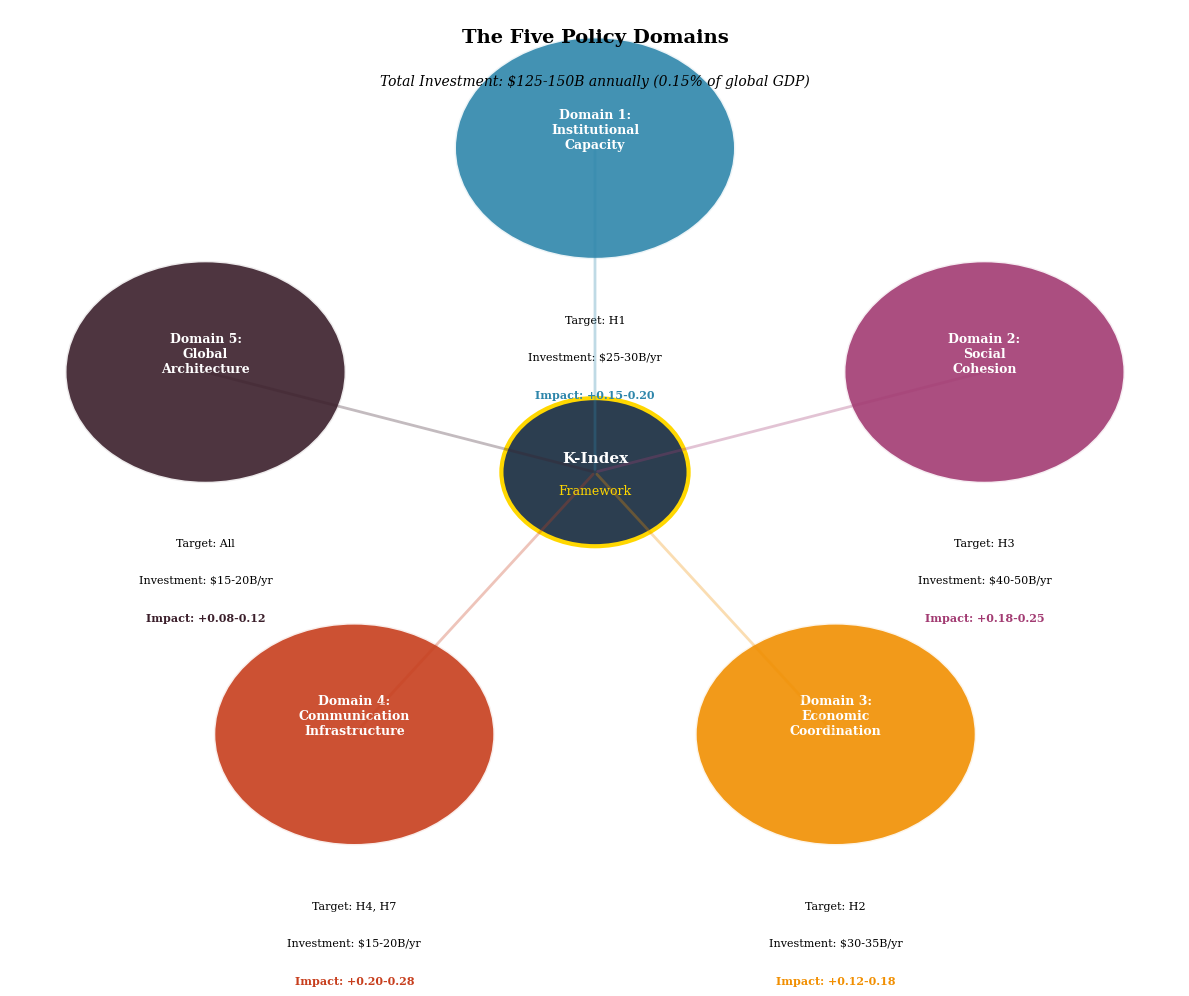
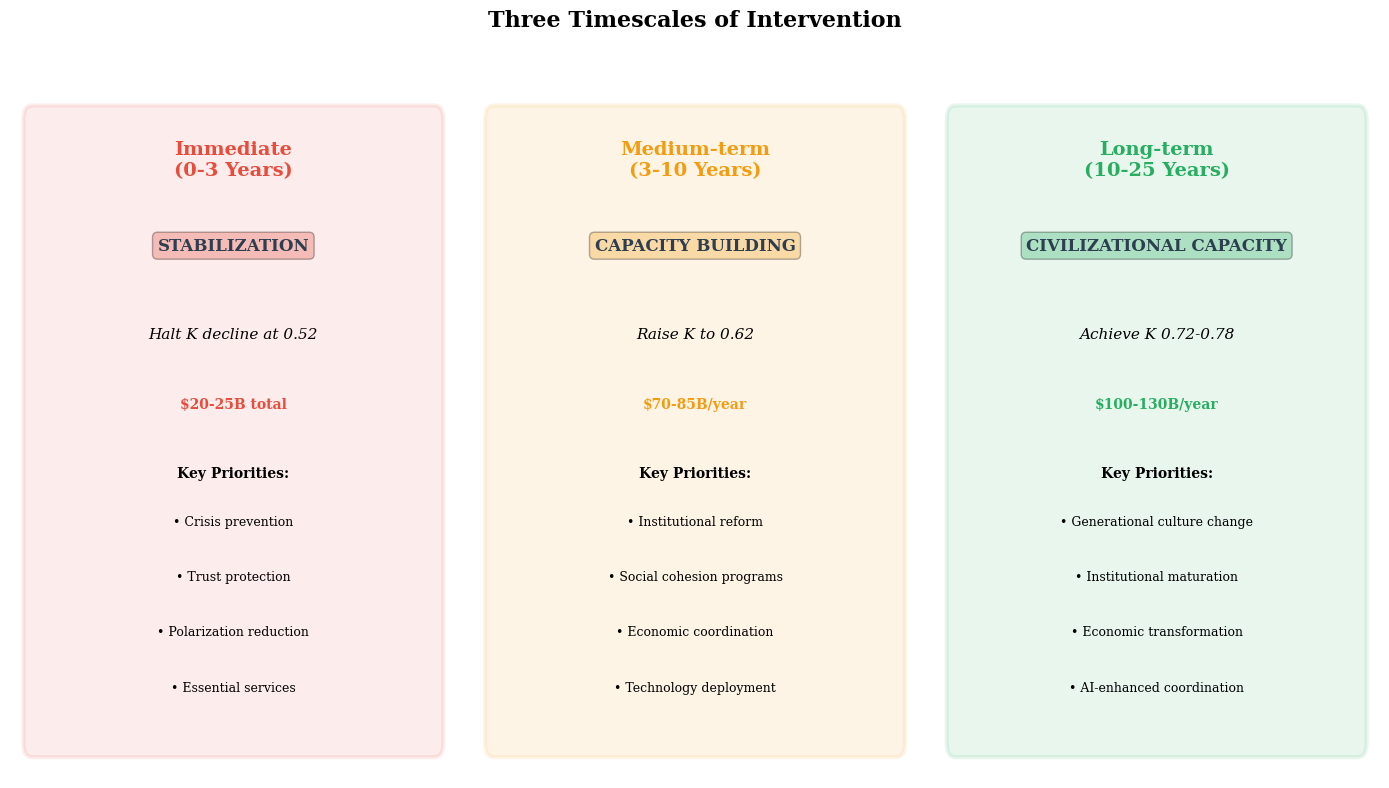
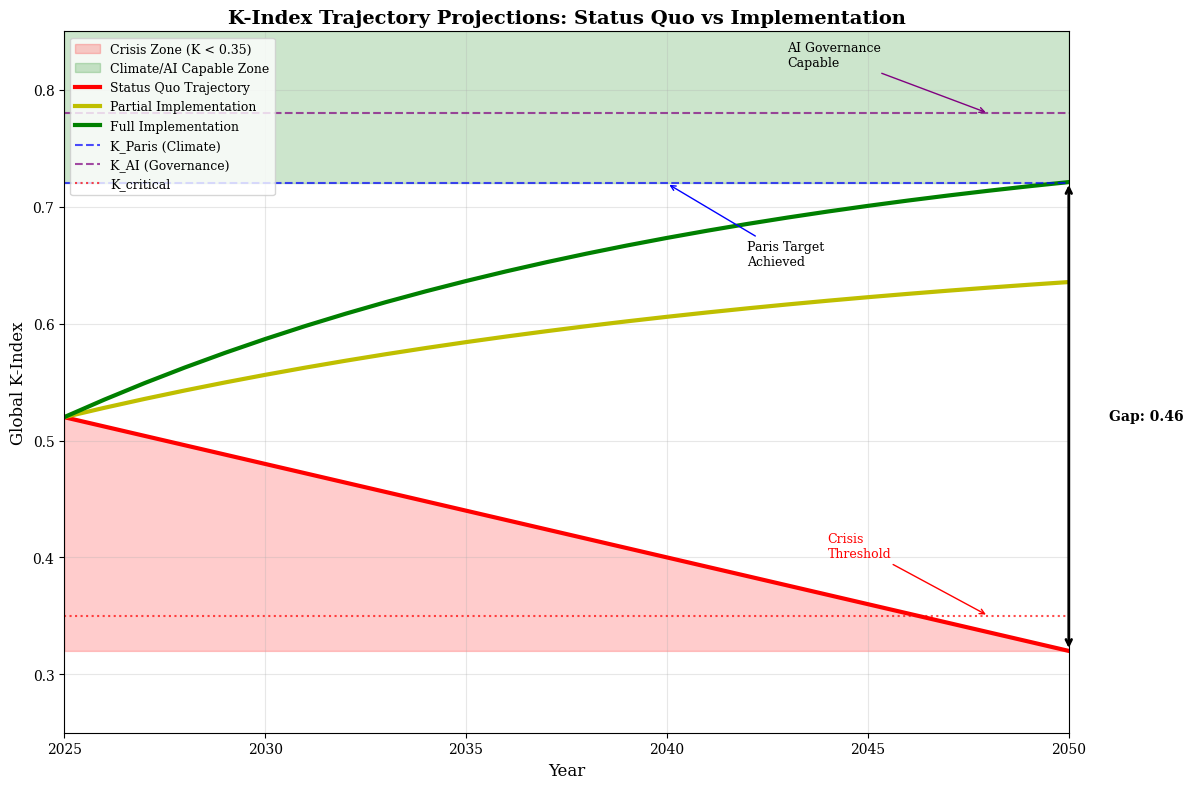
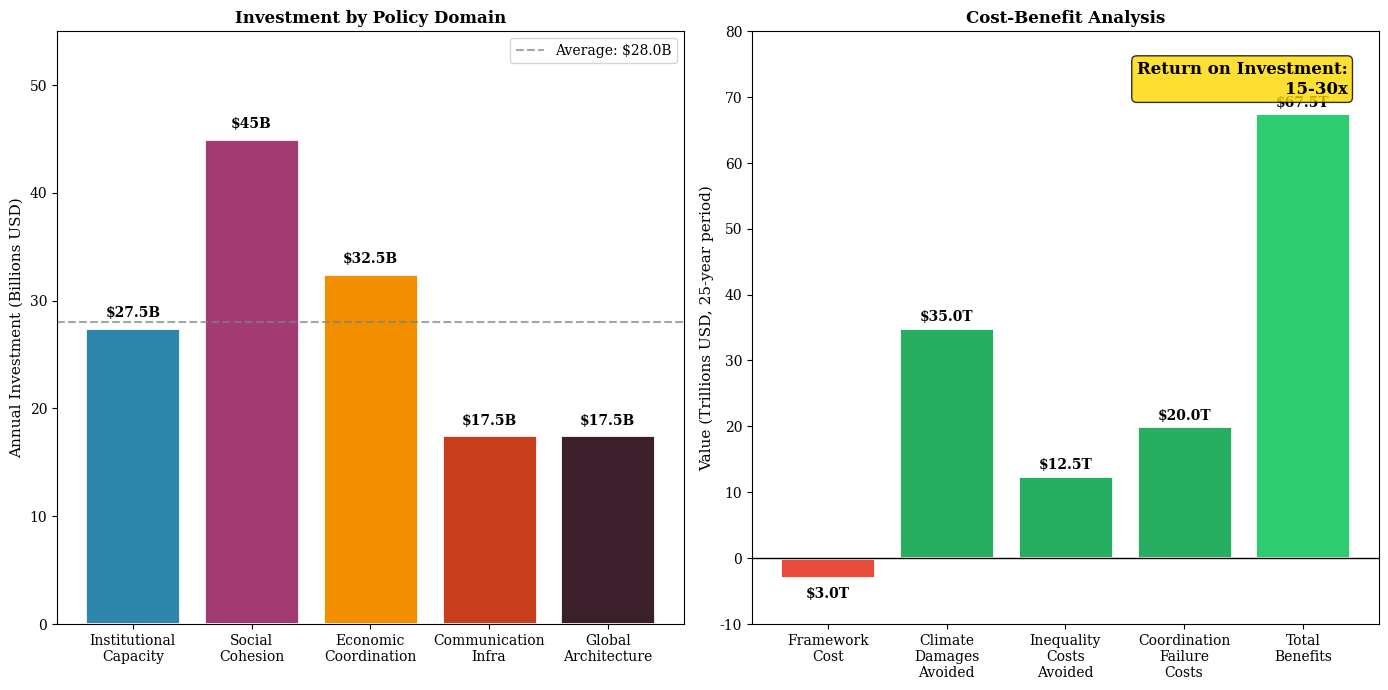
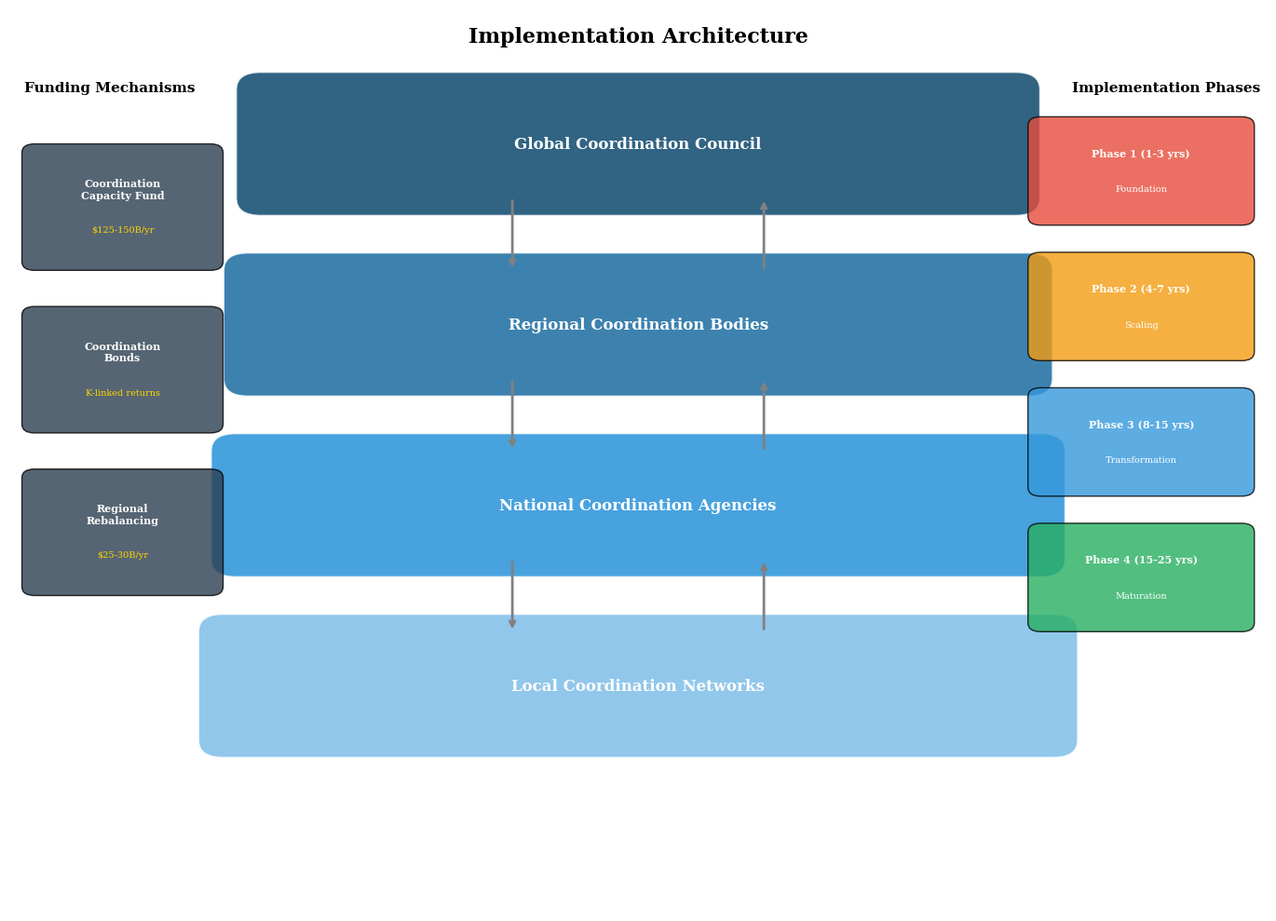
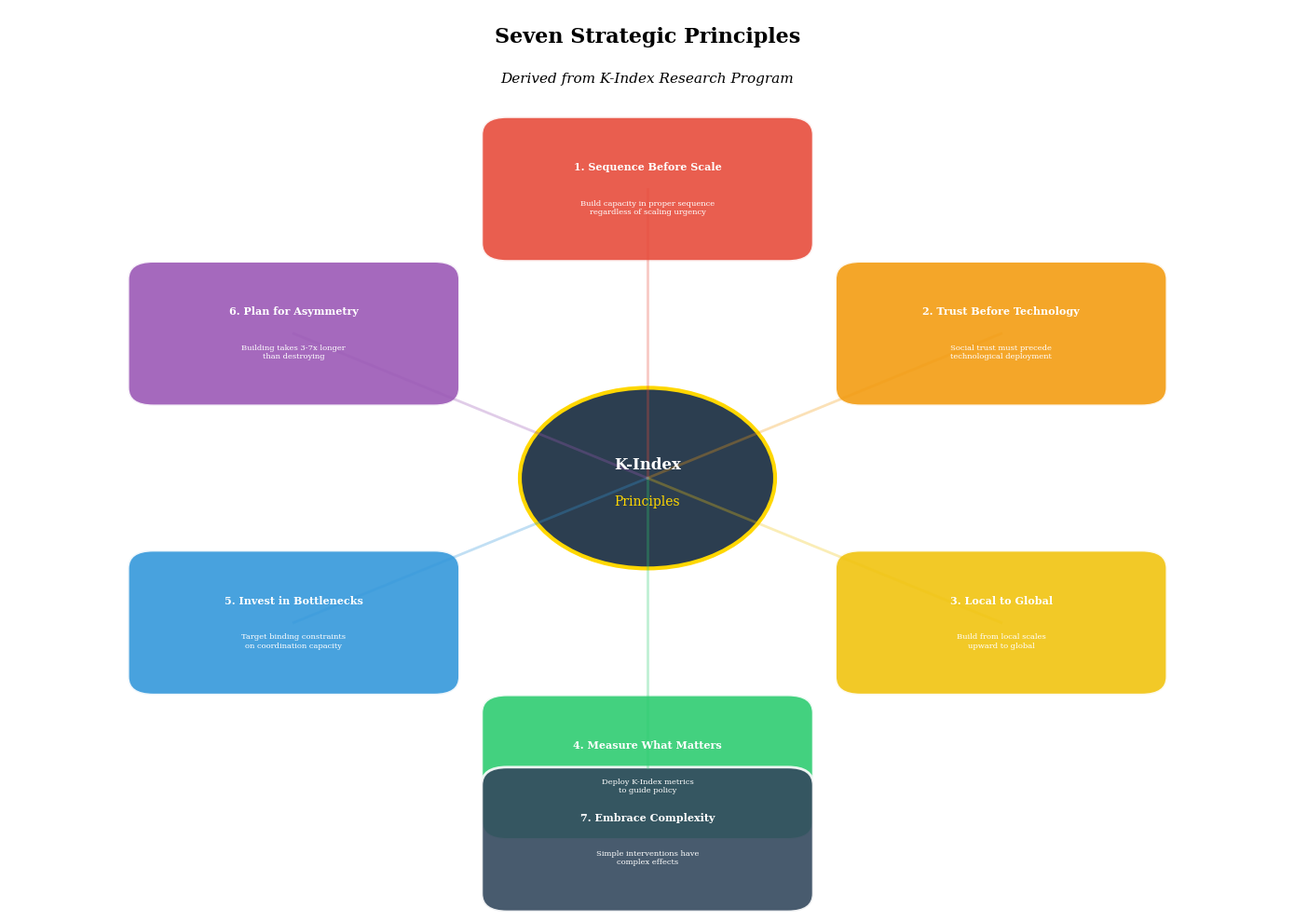
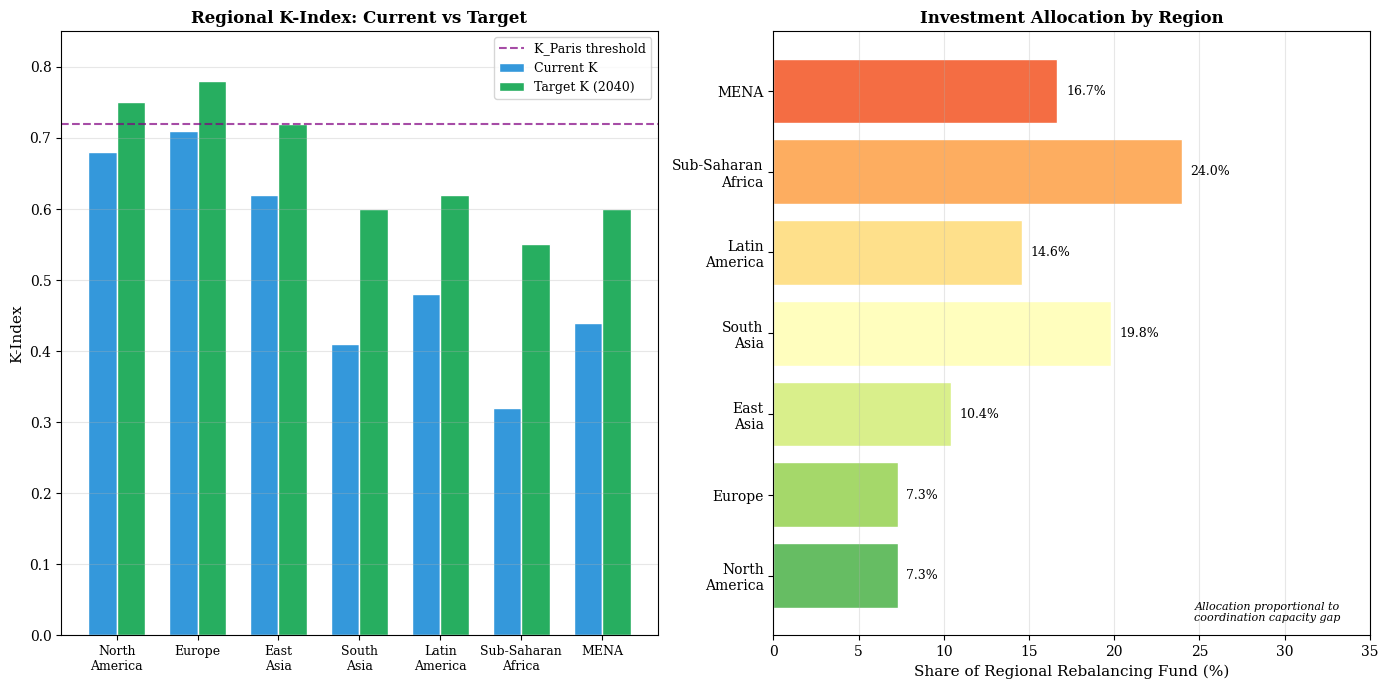
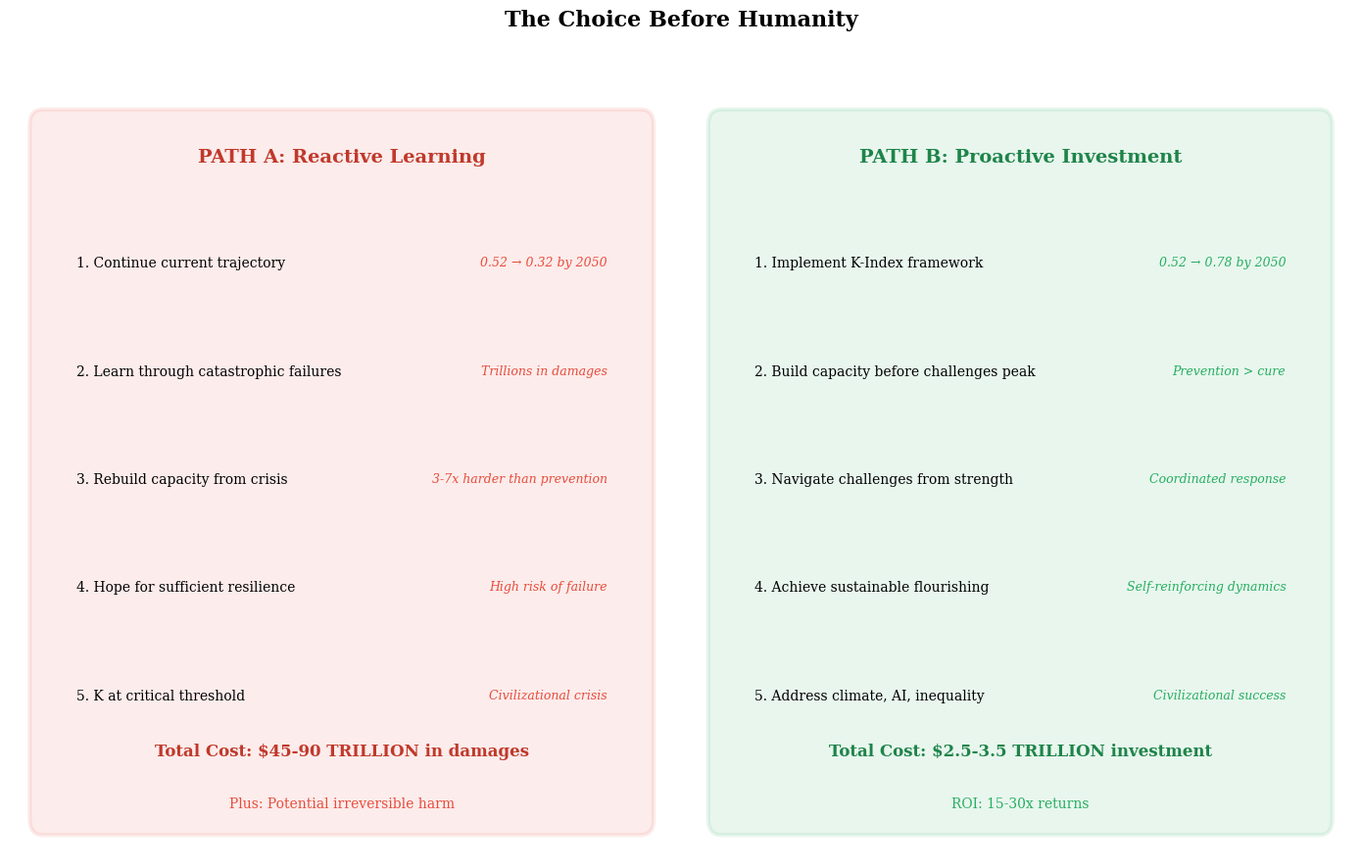

These figures' Python source, in order:
#!/usr/bin/env python3
"""
Paper 8: K-Index Policy Framework - Figure Generation

Generates publication-quality figures for the policy framework paper:
1. The Five Policy Domains
2. Three Intervention Timescales
3. K Trajectory Projections
4. Investment vs Returns Analysis
5. Implementation Architecture
6. Seven Strategic Principles
7. Regional Investment Allocation
8. The Path Forward Comparison
"""

import numpy as np
import matplotlib.pyplot as plt
import matplotlib.patches as mpatches
from matplotlib.patches import FancyBboxPatch, Circle, Wedge, Rectangle
from matplotlib.lines import Line2D
import seaborn as sns
import argparse
import os

# Set publication-quality defaults
plt.rcParams['figure.dpi'] = 300
plt.rcParams['savefig.dpi'] = 300
plt.rcParams['font.family'] = 'serif'
plt.rcParams['font.size'] = 10
plt.rcParams['axes.titlesize'] = 12
plt.rcParams['axes.labelsize'] = 10
plt.rcParams['figure.figsize'] = (10, 8)

# Color schemes
POLICY_COLORS = {
    'institutional': '#2E86AB',     # Blue
    'social': '#A23B72',            # Magenta
    'economic': '#F18F01',          # Orange
    'communication': '#C73E1D',     # Red
    'global': '#3B1F2B',            # Dark
    'primary': '#1a5276',
    'secondary': '#2ecc71',
    'warning': '#e74c3c',
    'neutral': '#95a5a6'
}


def fig1_five_policy_domains(output_dir):
    """Create visualization of the five policy domains."""
    fig, ax = plt.subplots(figsize=(12, 10))

    # Domain data
    domains = [
        ('Domain 1:\nInstitutional\nCapacity', 'H1', '$25-30B', '+0.15-0.20', POLICY_COLORS['institutional']),
        ('Domain 2:\nSocial\nCohesion', 'H3', '$40-50B', '+0.18-0.25', POLICY_COLORS['social']),
        ('Domain 3:\nEconomic\nCoordination', 'H2', '$30-35B', '+0.12-0.18', POLICY_COLORS['economic']),
        ('Domain 4:\nCommunication\nInfrastructure', 'H4, H7', '$15-20B', '+0.20-0.28', POLICY_COLORS['communication']),
        ('Domain 5:\nGlobal\nArchitecture', 'All', '$15-20B', '+0.08-0.12', POLICY_COLORS['global'])
    ]

    # Create circular arrangement
    center_x, center_y = 0.5, 0.5
    radius = 0.35

    for i, (name, harmony, investment, impact, color) in enumerate(domains):
        angle = np.pi/2 - (2 * np.pi * i / 5)  # Start from top
        x = center_x + radius * np.cos(angle)
        y = center_y + radius * np.sin(angle)

        # Draw domain circle
        circle = Circle((x, y), 0.12, facecolor=color, edgecolor='white',
                        linewidth=2, alpha=0.9, transform=ax.transAxes)
        ax.add_patch(circle)

        # Add domain name
        ax.text(x, y + 0.02, name, ha='center', va='center',
               fontsize=9, fontweight='bold', color='white',
               transform=ax.transAxes)

        # Add details below
        detail_y = y - 0.18
        ax.text(x, detail_y, f'Target: {harmony}', ha='center', va='top',
               fontsize=8, transform=ax.transAxes)
        ax.text(x, detail_y - 0.04, f'Investment: {investment}/yr', ha='center', va='top',
               fontsize=8, transform=ax.transAxes)
        ax.text(x, detail_y - 0.08, f'Impact: {impact}', ha='center', va='top',
               fontsize=8, color=color, fontweight='bold', transform=ax.transAxes)

        # Draw connection to center
        ax.annotate('', xy=(center_x, center_y), xytext=(x, y),
                   arrowprops=dict(arrowstyle='-', color=color, alpha=0.3, lw=2),
                   transform=ax.transAxes)

    # Central hub
    center_circle = Circle((center_x, center_y), 0.08, facecolor='#2c3e50',
                          edgecolor='gold', linewidth=3, transform=ax.transAxes)
    ax.add_patch(center_circle)
    ax.text(center_x, center_y + 0.015, 'K-Index', ha='center', va='center',
           fontsize=11, fontweight='bold', color='white', transform=ax.transAxes)
    ax.text(center_x, center_y - 0.02, 'Framework', ha='center', va='center',
           fontsize=9, color='gold', transform=ax.transAxes)

    # Title and summary
    ax.text(0.5, 0.98, 'The Five Policy Domains', ha='center', va='top',
           fontsize=14, fontweight='bold', transform=ax.transAxes)
    ax.text(0.5, 0.93, 'Total Investment: $125-150B annually (0.15% of global GDP)',
           ha='center', va='top', fontsize=10, style='italic', transform=ax.transAxes)

    ax.set_xlim(0, 1)
    ax.set_ylim(0, 1)
    ax.axis('off')

    plt.tight_layout()
    plt.savefig(os.path.join(output_dir, 'fig1_five_policy_domains.pdf'), bbox_inches='tight')
    plt.savefig(os.path.join(output_dir, 'fig1_five_policy_domains.png'), bbox_inches='tight')
    plt.close()
    print("Generated: fig1_five_policy_domains")


def fig2_three_timescales(output_dir):
    """Create visualization of the three intervention timescales."""
    fig, axes = plt.subplots(1, 3, figsize=(14, 8))

    timescales = [
        {
            'name': 'Immediate\n(0-3 Years)',
            'objective': 'STABILIZATION',
            'target': 'Halt K decline at 0.52',
            'cost': '$20-25B total',
            'priorities': [
                'Crisis prevention',
                'Trust protection',
                'Polarization reduction',
                'Essential services'
            ],
            'color': '#e74c3c'
        },
        {
            'name': 'Medium-term\n(3-10 Years)',
            'objective': 'CAPACITY BUILDING',
            'target': 'Raise K to 0.62',
            'cost': '$70-85B/year',
            'priorities': [
                'Institutional reform',
                'Social cohesion programs',
                'Economic coordination',
                'Technology deployment'
            ],
            'color': '#f39c12'
        },
        {
            'name': 'Long-term\n(10-25 Years)',
            'objective': 'CIVILIZATIONAL CAPACITY',
            'target': 'Achieve K 0.72-0.78',
            'cost': '$100-130B/year',
            'priorities': [
                'Generational culture change',
                'Institutional maturation',
                'Economic transformation',
                'AI-enhanced coordination'
            ],
            'color': '#27ae60'
        }
    ]

    for ax, ts in zip(axes, timescales):
        # Background
        ax.add_patch(FancyBboxPatch((0.05, 0.05), 0.9, 0.9,
                                    boxstyle="round,pad=0.02",
                                    facecolor=ts['color'], alpha=0.1,
                                    edgecolor=ts['color'], linewidth=3,
                                    transform=ax.transAxes))

        # Header
        ax.text(0.5, 0.92, ts['name'], ha='center', va='top',
               fontsize=14, fontweight='bold', color=ts['color'],
               transform=ax.transAxes)

        # Objective
        ax.text(0.5, 0.78, ts['objective'], ha='center', va='top',
               fontsize=12, fontweight='bold', color='#2c3e50',
               transform=ax.transAxes,
               bbox=dict(boxstyle='round', facecolor=ts['color'], alpha=0.3))

        # Target
        ax.text(0.5, 0.65, ts['target'], ha='center', va='top',
               fontsize=11, style='italic', transform=ax.transAxes)

        # Cost
        ax.text(0.5, 0.55, ts['cost'], ha='center', va='top',
               fontsize=10, fontweight='bold', color=ts['color'],
               transform=ax.transAxes)

        # Priority list
        ax.text(0.5, 0.45, 'Key Priorities:', ha='center', va='top',
               fontsize=10, fontweight='bold', transform=ax.transAxes)

        for i, priority in enumerate(ts['priorities']):
            ax.text(0.5, 0.38 - i*0.08, f'• {priority}', ha='center', va='top',
                   fontsize=9, transform=ax.transAxes)

        ax.set_xlim(0, 1)
        ax.set_ylim(0, 1)
        ax.axis('off')

    # Overall title
    fig.suptitle('Three Timescales of Intervention', fontsize=16, fontweight='bold', y=0.98)

    plt.tight_layout(rect=[0, 0, 1, 0.95])
    plt.savefig(os.path.join(output_dir, 'fig2_three_timescales.pdf'), bbox_inches='tight')
    plt.savefig(os.path.join(output_dir, 'fig2_three_timescales.png'), bbox_inches='tight')
    plt.close()
    print("Generated: fig2_three_timescales")


def fig3_k_trajectory(output_dir):
    """Create K-Index trajectory projections under different scenarios."""
    fig, ax = plt.subplots(figsize=(12, 8))

    years = np.arange(2025, 2051)

    # Status quo trajectory (decline)
    k_status_quo = 0.52 - 0.008 * (years - 2025)  # Linear decline

    # Full implementation trajectory
    k_full = np.zeros_like(years, dtype=float)
    k_full[0] = 0.52
    for i in range(1, len(years)):
        # S-curve growth with saturation around 0.78
        growth = 0.015 * (0.78 - k_full[i-1]) / 0.26
        k_full[i] = k_full[i-1] + growth

    # Partial implementation
    k_partial = np.zeros_like(years, dtype=float)
    k_partial[0] = 0.52
    for i in range(1, len(years)):
        growth = 0.008 * (0.68 - k_partial[i-1]) / 0.16
        k_partial[i] = k_partial[i-1] + growth

    # Plot trajectories
    ax.fill_between(years, k_status_quo, 0.32, alpha=0.2, color='red',
                    label='Crisis Zone (K < 0.35)')
    ax.fill_between(years, 0.72, 0.85, alpha=0.2, color='green',
                    label='Climate/AI Capable Zone')

    ax.plot(years, k_status_quo, 'r-', linewidth=3, label='Status Quo Trajectory')
    ax.plot(years, k_partial, 'y-', linewidth=3, label='Partial Implementation')
    ax.plot(years, k_full, 'g-', linewidth=3, label='Full Implementation')

    # Threshold lines
    ax.axhline(y=0.72, color='blue', linestyle='--', alpha=0.7, label='K_Paris (Climate)')
    ax.axhline(y=0.78, color='purple', linestyle='--', alpha=0.7, label='K_AI (Governance)')
    ax.axhline(y=0.35, color='red', linestyle=':', alpha=0.7, label='K_critical')

    # Key milestones
    ax.annotate('Paris Target\nAchieved', xy=(2040, 0.72), xytext=(2042, 0.65),
               fontsize=9, ha='left',
               arrowprops=dict(arrowstyle='->', color='blue'))
    ax.annotate('AI Governance\nCapable', xy=(2048, 0.78), xytext=(2043, 0.82),
               fontsize=9, ha='left',
               arrowprops=dict(arrowstyle='->', color='purple'))
    ax.annotate('Crisis\nThreshold', xy=(2048, 0.35), xytext=(2044, 0.40),
               fontsize=9, ha='left', color='red',
               arrowprops=dict(arrowstyle='->', color='red'))

    ax.set_xlabel('Year', fontsize=12)
    ax.set_ylabel('Global K-Index', fontsize=12)
    ax.set_title('K-Index Trajectory Projections: Status Quo vs Implementation',
                fontsize=14, fontweight='bold')
    ax.set_xlim(2025, 2050)
    ax.set_ylim(0.25, 0.85)
    ax.legend(loc='upper left', fontsize=9)
    ax.grid(True, alpha=0.3)

    # Add difference annotation
    ax.annotate('', xy=(2050, k_full[-1]), xytext=(2050, k_status_quo[-1]),
               arrowprops=dict(arrowstyle='<->', color='black', lw=2))
    ax.text(2051, (k_full[-1] + k_status_quo[-1])/2, 'Gap: 0.46',
           fontsize=10, fontweight='bold', va='center')

    plt.tight_layout()
    plt.savefig(os.path.join(output_dir, 'fig3_k_trajectory.pdf'), bbox_inches='tight')
    plt.savefig(os.path.join(output_dir, 'fig3_k_trajectory.png'), bbox_inches='tight')
    plt.close()
    print("Generated: fig3_k_trajectory")


def fig4_investment_returns(output_dir):
    """Create investment vs returns analysis."""
    fig, axes = plt.subplots(1, 2, figsize=(14, 7))

    # Left: Investment breakdown
    ax1 = axes[0]
    categories = ['Institutional\nCapacity', 'Social\nCohesion', 'Economic\nCoordination',
                  'Communication\nInfra', 'Global\nArchitecture']
    investments = [27.5, 45, 32.5, 17.5, 17.5]  # Mid-range estimates in billions
    colors = [POLICY_COLORS['institutional'], POLICY_COLORS['social'],
              POLICY_COLORS['economic'], POLICY_COLORS['communication'],
              POLICY_COLORS['global']]

    bars = ax1.bar(categories, investments, color=colors, edgecolor='white', linewidth=2)
    ax1.set_ylabel('Annual Investment (Billions USD)', fontsize=11)
    ax1.set_title('Investment by Policy Domain', fontsize=12, fontweight='bold')
    ax1.set_ylim(0, 55)

    # Add value labels
    for bar, inv in zip(bars, investments):
        ax1.text(bar.get_x() + bar.get_width()/2, bar.get_height() + 1,
                f'${inv}B', ha='center', fontsize=10, fontweight='bold')

    ax1.axhline(y=sum(investments)/len(investments), color='gray', linestyle='--',
               alpha=0.7, label=f'Average: ${sum(investments)/len(investments):.1f}B')
    ax1.legend()

    # Right: Cost-benefit analysis
    ax2 = axes[1]
    metrics = ['Framework\nCost', 'Climate\nDamages\nAvoided', 'Inequality\nCosts\nAvoided',
               'Coordination\nFailure\nCosts', 'Total\nBenefits']
    values = [-3, 35, 12.5, 20, 67.5]  # Trillions over 25 years
    colors2 = ['#e74c3c', '#27ae60', '#27ae60', '#27ae60', '#2ecc71']

    bars2 = ax2.bar(metrics, values, color=colors2, edgecolor='white', linewidth=2)
    ax2.set_ylabel('Value (Trillions USD, 25-year period)', fontsize=11)
    ax2.set_title('Cost-Benefit Analysis', fontsize=12, fontweight='bold')
    ax2.axhline(y=0, color='black', linewidth=1)

    # Add value labels
    for bar, val in zip(bars2, values):
        y_pos = bar.get_height() + 1 if val > 0 else bar.get_height() - 3
        ax2.text(bar.get_x() + bar.get_width()/2, y_pos,
                f'${abs(val):.1f}T', ha='center', fontsize=10, fontweight='bold')

    # Add ROI annotation
    ax2.text(0.95, 0.95, 'Return on Investment:\n15-30x', transform=ax2.transAxes,
            fontsize=12, fontweight='bold', ha='right', va='top',
            bbox=dict(boxstyle='round', facecolor='gold', alpha=0.8))

    ax2.set_ylim(-10, 80)

    plt.tight_layout()
    plt.savefig(os.path.join(output_dir, 'fig4_investment_returns.pdf'), bbox_inches='tight')
    plt.savefig(os.path.join(output_dir, 'fig4_investment_returns.png'), bbox_inches='tight')
    plt.close()
    print("Generated: fig4_investment_returns")


def fig5_implementation_architecture(output_dir):
    """Create implementation architecture visualization."""
    fig, ax = plt.subplots(figsize=(14, 10))

    # Governance levels
    levels = [
        ('Global Coordination Council', 0.85, '#1a5276'),
        ('Regional Coordination Bodies', 0.65, '#2874a6'),
        ('National Coordination Agencies', 0.45, '#3498db'),
        ('Local Coordination Networks', 0.25, '#85c1e9')
    ]

    # Draw levels
    for name, y, color in levels:
        # Main box
        width = 0.6 + 0.1 * (0.85 - y)  # Wider at bottom
        x = 0.5 - width/2
        rect = FancyBboxPatch((x, y - 0.06), width, 0.12,
                             boxstyle="round,pad=0.02",
                             facecolor=color, edgecolor='white',
                             linewidth=2, alpha=0.9, transform=ax.transAxes)
        ax.add_patch(rect)
        ax.text(0.5, y, name, ha='center', va='center',
               fontsize=12, fontweight='bold', color='white',
               transform=ax.transAxes)

    # Draw arrows
    for i in range(len(levels) - 1):
        y_top = levels[i][1] - 0.06
        y_bottom = levels[i+1][1] + 0.06
        ax.annotate('', xy=(0.4, y_bottom), xytext=(0.4, y_top),
                   arrowprops=dict(arrowstyle='->', color='gray', lw=2),
                   transform=ax.transAxes)
        ax.annotate('', xy=(0.6, y_top), xytext=(0.6, y_bottom),
                   arrowprops=dict(arrowstyle='->', color='gray', lw=2),
                   transform=ax.transAxes)

    # Add phase timeline on the right
    ax.text(0.92, 0.92, 'Implementation Phases', ha='center', va='top',
           fontsize=11, fontweight='bold', transform=ax.transAxes)

    phases = [
        ('Phase 1 (1-3 yrs)', 'Foundation', '#e74c3c'),
        ('Phase 2 (4-7 yrs)', 'Scaling', '#f39c12'),
        ('Phase 3 (8-15 yrs)', 'Transformation', '#3498db'),
        ('Phase 4 (15-25 yrs)', 'Maturation', '#27ae60')
    ]

    for i, (name, desc, color) in enumerate(phases):
        y = 0.82 - i * 0.15
        rect = FancyBboxPatch((0.82, y - 0.05), 0.16, 0.1,
                             boxstyle="round,pad=0.01",
                             facecolor=color, alpha=0.8,
                             transform=ax.transAxes)
        ax.add_patch(rect)
        ax.text(0.90, y + 0.02, name, ha='center', va='center',
               fontsize=8, fontweight='bold', color='white',
               transform=ax.transAxes)
        ax.text(0.90, y - 0.02, desc, ha='center', va='center',
               fontsize=7, color='white', transform=ax.transAxes)

    # Funding mechanisms on the left
    ax.text(0.08, 0.92, 'Funding Mechanisms', ha='center', va='top',
           fontsize=11, fontweight='bold', transform=ax.transAxes)

    funding = [
        ('Coordination\nCapacity Fund', '$125-150B/yr'),
        ('Coordination\nBonds', 'K-linked returns'),
        ('Regional\nRebalancing', '$25-30B/yr')
    ]

    for i, (name, amount) in enumerate(funding):
        y = 0.78 - i * 0.18
        rect = FancyBboxPatch((0.02, y - 0.06), 0.14, 0.12,
                             boxstyle="round,pad=0.01",
                             facecolor='#2c3e50', alpha=0.8,
                             transform=ax.transAxes)
        ax.add_patch(rect)
        ax.text(0.09, y + 0.02, name, ha='center', va='center',
               fontsize=8, fontweight='bold', color='white',
               transform=ax.transAxes)
        ax.text(0.09, y - 0.025, amount, ha='center', va='center',
               fontsize=7, color='gold', transform=ax.transAxes)

    ax.text(0.5, 0.98, 'Implementation Architecture', ha='center', va='top',
           fontsize=16, fontweight='bold', transform=ax.transAxes)

    ax.set_xlim(0, 1)
    ax.set_ylim(0, 1)
    ax.axis('off')

    plt.tight_layout()
    plt.savefig(os.path.join(output_dir, 'fig5_implementation_architecture.pdf'), bbox_inches='tight')
    plt.savefig(os.path.join(output_dir, 'fig5_implementation_architecture.png'), bbox_inches='tight')
    plt.close()
    print("Generated: fig5_implementation_architecture")


def fig6_seven_principles(output_dir):
    """Create visualization of the seven strategic principles."""
    fig, ax = plt.subplots(figsize=(14, 10))

    principles = [
        ('1. Sequence Before Scale', 'Build capacity in proper sequence\nregardless of scaling urgency', '#e74c3c'),
        ('2. Trust Before Technology', 'Social trust must precede\ntechnological deployment', '#f39c12'),
        ('3. Local to Global', 'Build from local scales\nupward to global', '#f1c40f'),
        ('4. Measure What Matters', 'Deploy K-Index metrics\nto guide policy', '#2ecc71'),
        ('5. Invest in Bottlenecks', 'Target binding constraints\non coordination capacity', '#3498db'),
        ('6. Plan for Asymmetry', 'Building takes 3-7x longer\nthan destroying', '#9b59b6'),
        ('7. Embrace Complexity', 'Simple interventions have\ncomplex effects', '#34495e')
    ]

    # Create hexagonal arrangement with center
    center_x, center_y = 0.5, 0.48
    radius = 0.32

    # Center principle
    circle = Circle((center_x, center_y), 0.1, facecolor='#2c3e50',
                   edgecolor='gold', linewidth=3, transform=ax.transAxes)
    ax.add_patch(circle)
    ax.text(center_x, center_y + 0.015, 'K-Index', ha='center', va='center',
           fontsize=12, fontweight='bold', color='white', transform=ax.transAxes)
    ax.text(center_x, center_y - 0.025, 'Principles', ha='center', va='center',
           fontsize=10, color='gold', transform=ax.transAxes)

    # Outer principles
    for i, (name, desc, color) in enumerate(principles):
        if i < 6:  # First 6 in hexagon
            angle = np.pi/2 - (2 * np.pi * i / 6)
            x = center_x + radius * np.cos(angle)
            y = center_y + radius * np.sin(angle)
        else:  # 7th at bottom
            x = 0.5
            y = 0.08

        # Draw principle box
        rect = FancyBboxPatch((x - 0.11, y - 0.06), 0.22, 0.12,
                             boxstyle="round,pad=0.02",
                             facecolor=color, edgecolor='white',
                             linewidth=2, alpha=0.9, transform=ax.transAxes)
        ax.add_patch(rect)

        # Add principle name
        ax.text(x, y + 0.025, name, ha='center', va='center',
               fontsize=8, fontweight='bold', color='white',
               transform=ax.transAxes)
        ax.text(x, y - 0.02, desc, ha='center', va='center',
               fontsize=6, color='white', transform=ax.transAxes)

        # Draw connection to center
        if i < 6:
            ax.plot([center_x, x], [center_y, y], '-', color=color, alpha=0.3, lw=2,
                   transform=ax.transAxes)

    ax.text(0.5, 0.98, 'Seven Strategic Principles', ha='center', va='top',
           fontsize=16, fontweight='bold', transform=ax.transAxes)
    ax.text(0.5, 0.93, 'Derived from K-Index Research Program', ha='center', va='top',
           fontsize=11, style='italic', transform=ax.transAxes)

    ax.set_xlim(0, 1)
    ax.set_ylim(0, 1)
    ax.axis('off')

    plt.tight_layout()
    plt.savefig(os.path.join(output_dir, 'fig6_seven_principles.pdf'), bbox_inches='tight')
    plt.savefig(os.path.join(output_dir, 'fig6_seven_principles.png'), bbox_inches='tight')
    plt.close()
    print("Generated: fig6_seven_principles")


def fig7_regional_allocation(output_dir):
    """Create regional investment allocation visualization."""
    fig, axes = plt.subplots(1, 2, figsize=(14, 7))

    # Left: Regional K levels and needs
    ax1 = axes[0]
    regions = ['North\nAmerica', 'Europe', 'East\nAsia', 'South\nAsia',
               'Latin\nAmerica', 'Sub-Saharan\nAfrica', 'MENA']
    k_current = [0.68, 0.71, 0.62, 0.41, 0.48, 0.32, 0.44]
    k_target = [0.75, 0.78, 0.72, 0.60, 0.62, 0.55, 0.60]

    x = np.arange(len(regions))
    width = 0.35

    bars1 = ax1.bar(x - width/2, k_current, width, label='Current K',
                   color='#3498db', edgecolor='white')
    bars2 = ax1.bar(x + width/2, k_target, width, label='Target K (2040)',
                   color='#27ae60', edgecolor='white')

    ax1.axhline(y=0.72, color='purple', linestyle='--', alpha=0.7,
               label='K_Paris threshold')

    ax1.set_ylabel('K-Index', fontsize=11)
    ax1.set_title('Regional K-Index: Current vs Target', fontsize=12, fontweight='bold')
    ax1.set_xticks(x)
    ax1.set_xticklabels(regions, fontsize=9)
    ax1.legend(loc='upper right', fontsize=9)
    ax1.set_ylim(0, 0.85)
    ax1.grid(True, alpha=0.3, axis='y')

    # Right: Investment allocation (inverse to K)
    ax2 = axes[1]

    # Investment proportional to gap
    gaps = [k_target[i] - k_current[i] for i in range(len(regions))]
    total_gap = sum(gaps)
    allocations = [g / total_gap * 100 for g in gaps]  # Percentage

    colors = plt.cm.RdYlGn_r(np.linspace(0.2, 0.8, len(regions)))

    bars = ax2.barh(regions, allocations, color=colors, edgecolor='white')
    ax2.set_xlabel('Share of Regional Rebalancing Fund (%)', fontsize=11)
    ax2.set_title('Investment Allocation by Region', fontsize=12, fontweight='bold')

    # Add value labels
    for bar, alloc in zip(bars, allocations):
        ax2.text(bar.get_width() + 0.5, bar.get_y() + bar.get_height()/2,
                f'{alloc:.1f}%', va='center', fontsize=9)

    ax2.set_xlim(0, 35)
    ax2.grid(True, alpha=0.3, axis='x')

    # Add note
    ax2.text(0.95, 0.02, 'Allocation proportional to\ncoordination capacity gap',
            transform=ax2.transAxes, fontsize=8, style='italic',
            ha='right', va='bottom')

    plt.tight_layout()
    plt.savefig(os.path.join(output_dir, 'fig7_regional_allocation.pdf'), bbox_inches='tight')
    plt.savefig(os.path.join(output_dir, 'fig7_regional_allocation.png'), bbox_inches='tight')
    plt.close()
    print("Generated: fig7_regional_allocation")


def fig8_path_forward(output_dir):
    """Create visualization comparing the two paths forward."""
    fig, axes = plt.subplots(1, 2, figsize=(14, 9))

    # Path A: Reactive Learning
    ax1 = axes[0]
    ax1.add_patch(FancyBboxPatch((0.05, 0.05), 0.9, 0.9,
                                boxstyle="round,pad=0.02",
                                facecolor='#e74c3c', alpha=0.1,
                                edgecolor='#e74c3c', linewidth=3,
                                transform=ax1.transAxes))

    ax1.text(0.5, 0.92, 'PATH A: Reactive Learning', ha='center', va='top',
            fontsize=14, fontweight='bold', color='#c0392b',
            transform=ax1.transAxes)

    path_a = [
        ('Continue current trajectory', '0.52 → 0.32 by 2050'),
        ('Learn through catastrophic failures', 'Trillions in damages'),
        ('Rebuild capacity from crisis', '3-7x harder than prevention'),
        ('Hope for sufficient resilience', 'High risk of failure'),
        ('K at critical threshold', 'Civilizational crisis')
    ]

    for i, (step, outcome) in enumerate(path_a):
        y = 0.78 - i * 0.14
        ax1.text(0.1, y, f'{i+1}. {step}', ha='left', va='top',
                fontsize=10, transform=ax1.transAxes)
        ax1.text(0.9, y, outcome, ha='right', va='top',
                fontsize=9, color='#e74c3c', style='italic',
                transform=ax1.transAxes)

    # Cost summary
    ax1.text(0.5, 0.15, 'Total Cost: $45-90 TRILLION in damages',
            ha='center', va='top', fontsize=12, fontweight='bold',
            color='#c0392b', transform=ax1.transAxes)
    ax1.text(0.5, 0.08, 'Plus: Potential irreversible harm',
            ha='center', va='top', fontsize=10, color='#e74c3c',
            transform=ax1.transAxes)

    ax1.set_xlim(0, 1)
    ax1.set_ylim(0, 1)
    ax1.axis('off')

    # Path B: Proactive Investment
    ax2 = axes[1]
    ax2.add_patch(FancyBboxPatch((0.05, 0.05), 0.9, 0.9,
                                boxstyle="round,pad=0.02",
                                facecolor='#27ae60', alpha=0.1,
                                edgecolor='#27ae60', linewidth=3,
                                transform=ax2.transAxes))

    ax2.text(0.5, 0.92, 'PATH B: Proactive Investment', ha='center', va='top',
            fontsize=14, fontweight='bold', color='#1e8449',
            transform=ax2.transAxes)

    path_b = [
        ('Implement K-Index framework', '0.52 → 0.78 by 2050'),
        ('Build capacity before challenges peak', 'Prevention > cure'),
        ('Navigate challenges from strength', 'Coordinated response'),
        ('Achieve sustainable flourishing', 'Self-reinforcing dynamics'),
        ('Address climate, AI, inequality', 'Civilizational success')
    ]

    for i, (step, outcome) in enumerate(path_b):
        y = 0.78 - i * 0.14
        ax2.text(0.1, y, f'{i+1}. {step}', ha='left', va='top',
                fontsize=10, transform=ax2.transAxes)
        ax2.text(0.9, y, outcome, ha='right', va='top',
                fontsize=9, color='#27ae60', style='italic',
                transform=ax2.transAxes)

    # Cost summary
    ax2.text(0.5, 0.15, 'Total Cost: $2.5-3.5 TRILLION investment',
            ha='center', va='top', fontsize=12, fontweight='bold',
            color='#1e8449', transform=ax2.transAxes)
    ax2.text(0.5, 0.08, 'ROI: 15-30x returns',
            ha='center', va='top', fontsize=10, color='#27ae60',
            transform=ax2.transAxes)

    ax2.set_xlim(0, 1)
    ax2.set_ylim(0, 1)
    ax2.axis('off')

    fig.suptitle('The Choice Before Humanity', fontsize=16, fontweight='bold', y=0.98)

    plt.tight_layout(rect=[0, 0, 1, 0.95])
    plt.savefig(os.path.join(output_dir, 'fig8_path_forward.pdf'), bbox_inches='tight')
    plt.savefig(os.path.join(output_dir, 'fig8_path_forward.png'), bbox_inches='tight')
    plt.close()
    print("Generated: fig8_path_forward")


def main():
    parser = argparse.ArgumentParser(description='Generate Paper 8 figures')
    parser.add_argument('--output-dir', type=str, default='figures',
                       help='Output directory for figures')
    args = parser.parse_args()

    # Create output directory
    os.makedirs(args.output_dir, exist_ok=True)

    print(f"Generating Paper 8 figures in: {args.output_dir}")
    print("=" * 50)

    # Generate all figures
    fig1_five_policy_domains(args.output_dir)
    fig2_three_timescales(args.output_dir)
    fig3_k_trajectory(args.output_dir)
    fig4_investment_returns(args.output_dir)
    fig5_implementation_architecture(args.output_dir)
    fig6_seven_principles(args.output_dir)
    fig7_regional_allocation(args.output_dir)
    fig8_path_forward(args.output_dir)

    print("=" * 50)
    print(f"All figures generated successfully in: {args.output_dir}")


if __name__ == '__main__':
    main()
